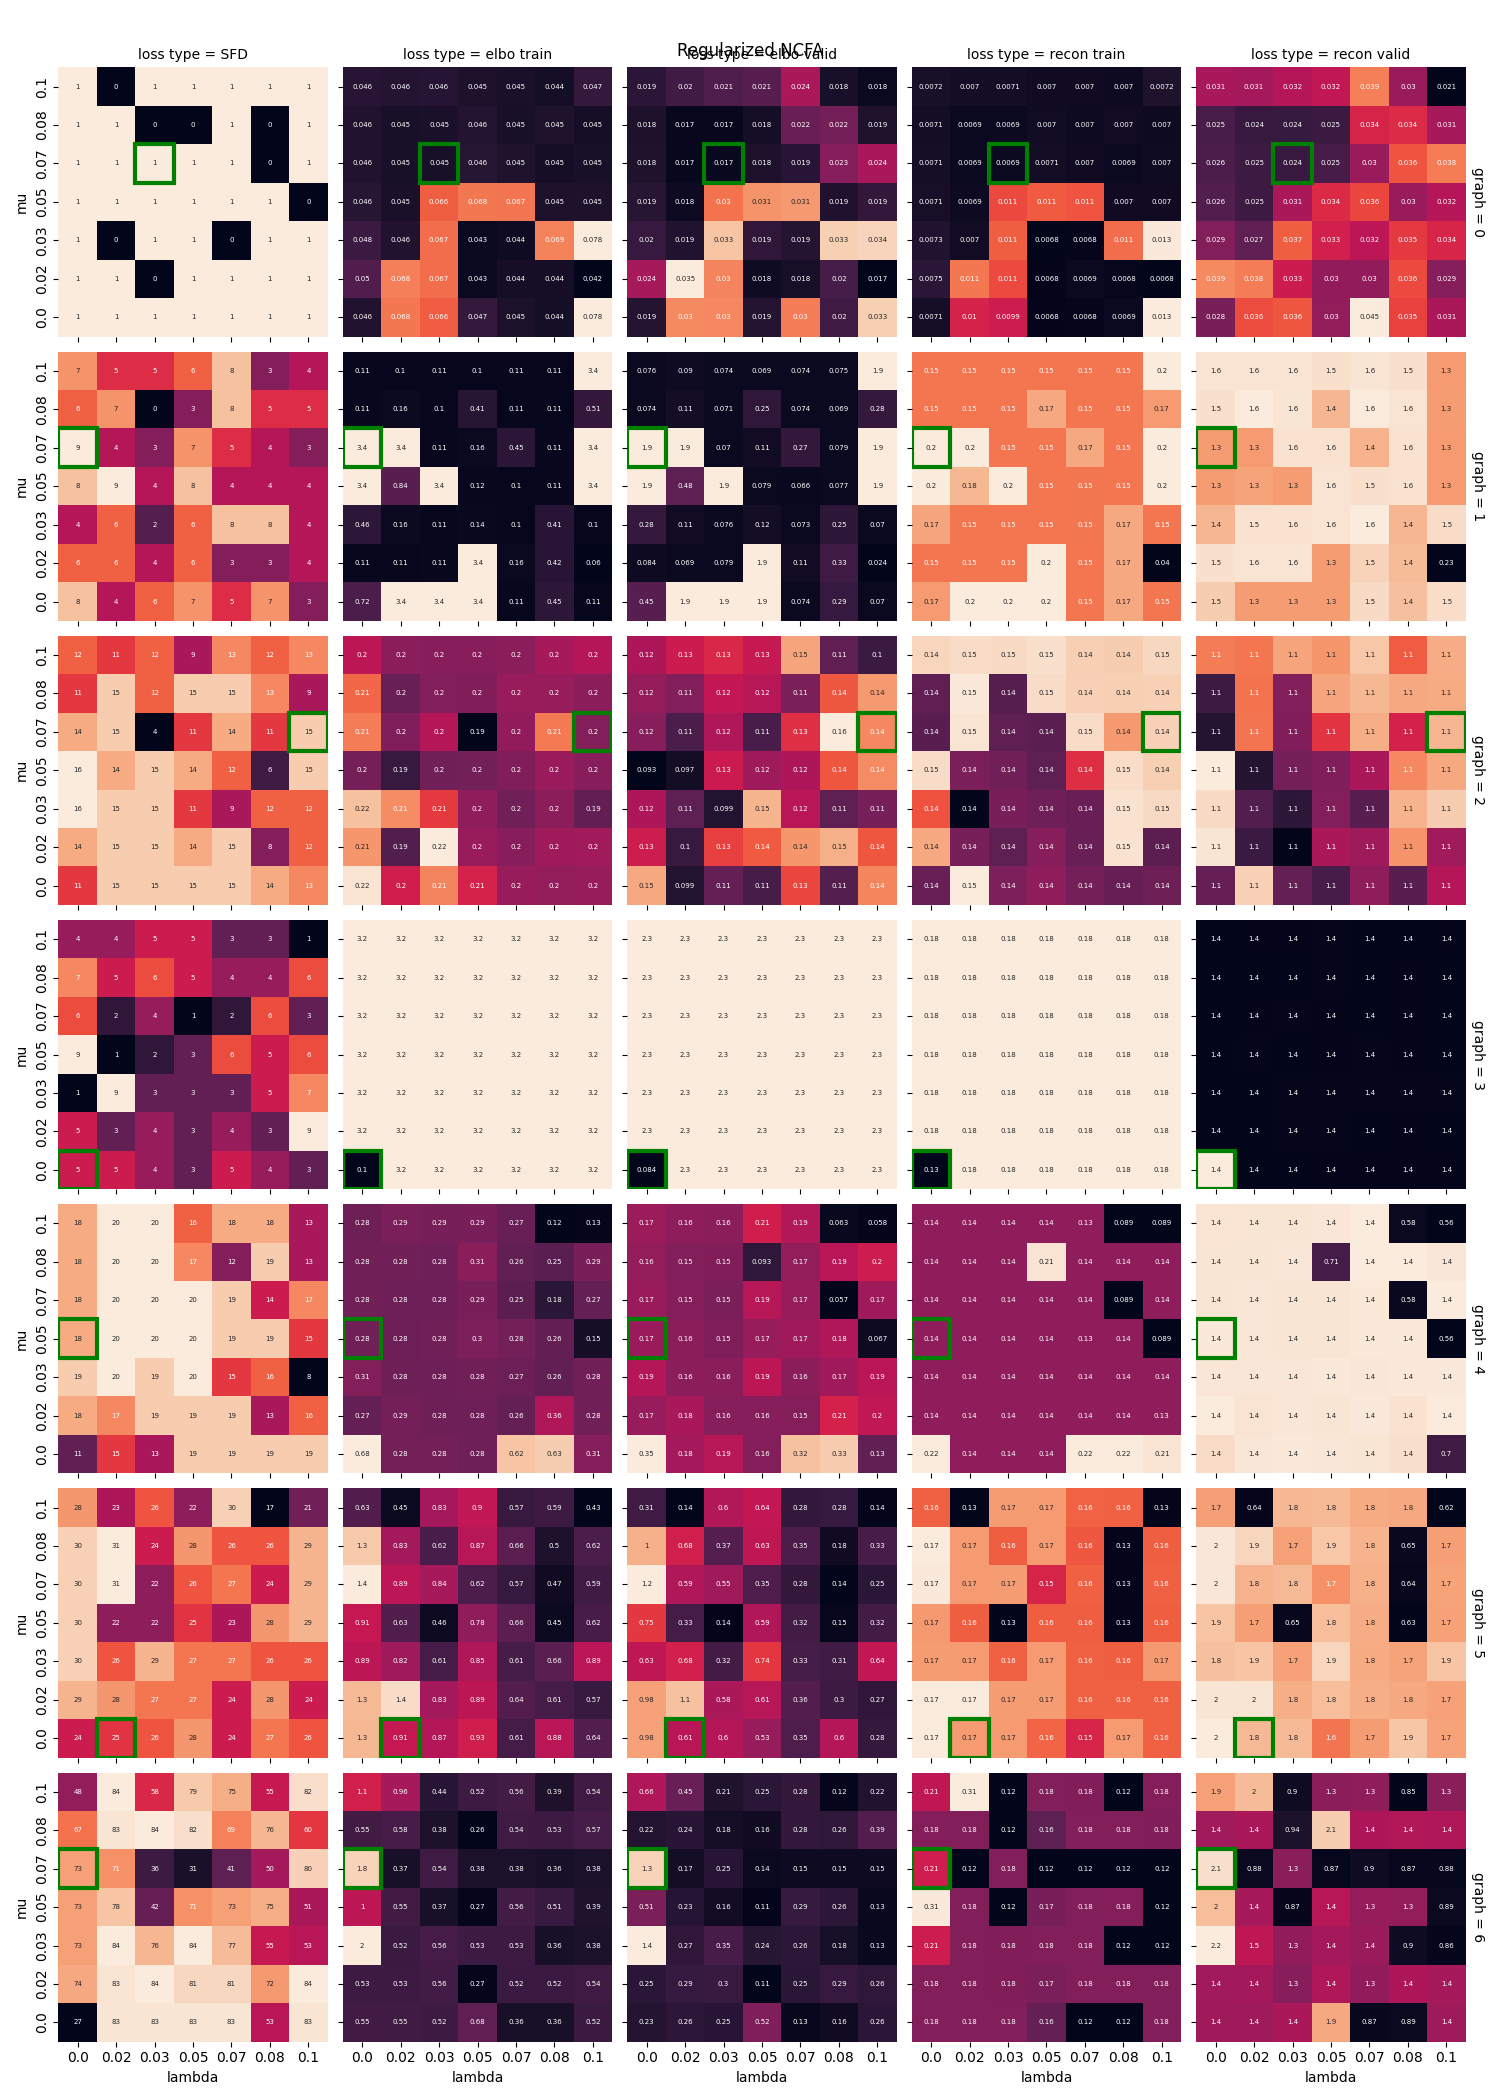

Values plotted in this chart, from the file beside it:
graph, num_samps, mu, lambda, cv_loss, sfd, elbo_train, elbo_valid, recon_train, recon_valid
0, 50000, 0.0, 0.0, 0.2315, 1, 0.04554, 0.01873, 0.007108, 0.02825
0, 50000, 0.02, 0.0, 0.2643, 1, 0.06773, 0.03042, 0.01007, 0.03598
0, 50000, 0.03, 0.0, 0.2324, 1, 0.06565, 0.03037, 0.009925, 0.03649
0, 50000, 0.05, 0.0, 0.2557, 1, 0.04732, 0.01872, 0.006775, 0.02971
0, 50000, 0.07, 0.0, 0.2523, 1, 0.04507, 0.02999, 0.006802, 0.04502
0, 50000, 0.08, 0.0, 0.2559, 1, 0.04437, 0.02, 0.006903, 0.03549
0, 50000, 0.1, 0.0, 0.2642, 1, 0.07764, 0.03344, 0.01301, 0.03108
0, 50000, 0.0, 0.02, 0.2424, 1, 0.04987, 0.02439, 0.007454, 0.0391
0, 50000, 0.02, 0.02, 0.233, 1, 0.06826, 0.03477, 0.01123, 0.03843
0, 50000, 0.03, 0.02, 0.2322, 0, 0.06693, 0.03021, 0.01065, 0.03292
0, 50000, 0.05, 0.02, 0.2549, 1, 0.04334, 0.01773, 0.00679, 0.02967
0, 50000, 0.07, 0.02, 0.2543, 1, 0.0445, 0.01814, 0.006911, 0.02965
0, 50000, 0.08, 0.02, 0.2563, 1, 0.04448, 0.02033, 0.006846, 0.03591
0, 50000, 0.1, 0.02, 0.2609, 1, 0.04248, 0.01706, 0.00675, 0.02896
0, 50000, 0.0, 0.03, 0.234, 1, 0.04797, 0.01968, 0.007296, 0.02877
0, 50000, 0.02, 0.03, 0.2294, 0, 0.04563, 0.01861, 0.007022, 0.02679
0, 50000, 0.03, 0.03, 0.2295, 1, 0.06695, 0.03291, 0.01089, 0.03683
0, 50000, 0.05, 0.03, 0.2503, 1, 0.04349, 0.0193, 0.006751, 0.03346
0, 50000, 0.07, 0.03, 0.2527, 0, 0.0438, 0.01873, 0.006805, 0.032
0, 50000, 0.08, 0.03, 0.2571, 1, 0.06858, 0.03344, 0.01108, 0.03504
0, 50000, 0.1, 0.03, 0.2784, 1, 0.07769, 0.03371, 0.01297, 0.03384
0, 50000, 0.0, 0.05, 0.2308, 1, 0.04614, 0.01891, 0.00712, 0.02592
0, 50000, 0.02, 0.05, 0.2308, 1, 0.04494, 0.01764, 0.00695, 0.02468
0, 50000, 0.03, 0.05, 0.2295, 1, 0.06582, 0.02956, 0.01062, 0.03109
0, 50000, 0.05, 0.05, 0.2517, 1, 0.06774, 0.0309, 0.01084, 0.03406
0, 50000, 0.07, 0.05, 0.2781, 1, 0.06746, 0.03104, 0.01077, 0.03575
0, 50000, 0.08, 0.05, 0.2747, 1, 0.04523, 0.01857, 0.006997, 0.03011
0, 50000, 0.1, 0.05, 0.3061, 0, 0.04516, 0.01944, 0.00701, 0.03159
0, 50000, 0.0, 0.07, 0.2346, 1, 0.0456, 0.01847, 0.007074, 0.02566
0, 50000, 0.02, 0.07, 0.2294, 1, 0.04469, 0.01736, 0.006919, 0.02463
0, 50000, 0.03, 0.07, 0.2267, 1, 0.04478, 0.01744, 0.006915, 0.02447
0, 50000, 0.05, 0.07, 0.2781, 1, 0.04607, 0.0184, 0.007058, 0.02537
0, 50000, 0.07, 0.07, 0.2804, 1, 0.04534, 0.01896, 0.007004, 0.03015
0, 50000, 0.08, 0.07, 0.3063, 0, 0.04453, 0.02301, 0.006934, 0.0364
0, 50000, 0.1, 0.07, 0.3063, 1, 0.04481, 0.02441, 0.006993, 0.03834
0, 50000, 0.0, 0.08, 0.234, 1, 0.04555, 0.01843, 0.007067, 0.02549
0, 50000, 0.02, 0.08, 0.2291, 1, 0.04479, 0.01734, 0.006928, 0.02432
0, 50000, 0.03, 0.08, 0.2462, 0, 0.04485, 0.0174, 0.006928, 0.02422
0, 50000, 0.05, 0.08, 0.2785, 0, 0.04567, 0.01804, 0.007041, 0.02454
0, 50000, 0.07, 0.08, 0.2764, 1, 0.04478, 0.0219, 0.006951, 0.03373
0, 50000, 0.08, 0.08, 0.3052, 0, 0.0453, 0.02237, 0.007036, 0.03423
0, 50000, 0.1, 0.08, 0.305, 1, 0.04451, 0.0185, 0.006966, 0.03081
0, 50000, 0.0, 0.1, 0.2296, 1, 0.0463, 0.01913, 0.007162, 0.03089
0, 50000, 0.02, 0.1, 0.247, 0, 0.04589, 0.02005, 0.007046, 0.03062
0, 50000, 0.03, 0.1, 0.2462, 1, 0.04603, 0.02069, 0.00706, 0.03156
0, 50000, 0.05, 0.1, 0.2817, 1, 0.04521, 0.02108, 0.007005, 0.03234
0, 50000, 0.07, 0.1, 0.3129, 1, 0.04493, 0.02449, 0.00701, 0.03856
0, 50000, 0.08, 0.1, 0.2947, 1, 0.04431, 0.01821, 0.006953, 0.03008
0, 50000, 0.1, 0.1, 0.3167, 1, 0.04735, 0.01758, 0.007243, 0.0208
1, 50000, 0.0, 0.0, 0.8691, 8, 0.7207, 0.4517, 0.1661, 1.476
1, 50000, 0.02, 0.0, 0.9167, 4, 3.405, 1.866, 0.1984, 1.311
1, 50000, 0.03, 0.0, 0.9048, 6, 3.405, 1.867, 0.1984, 1.312
1, 50000, 0.05, 0.0, 0.8229, 7, 3.405, 1.867, 0.1984, 1.312
1, 50000, 0.07, 0.0, 0.5762, 5, 0.1136, 0.07374, 0.1528, 1.526
1, 50000, 0.08, 0.0, 0.8964, 7, 0.4545, 0.2905, 0.1707, 1.43
1, 50000, 0.1, 0.0, 0.8557, 3, 0.1068, 0.06998, 0.153, 1.537
1, 50000, 0.0, 0.02, 0.8688, 6, 0.112, 0.08376, 0.1528, 1.546
1, 50000, 0.02, 0.02, 0.9184, 6, 0.1052, 0.06942, 0.1531, 1.558
1, 50000, 0.03, 0.02, 0.5834, 4, 0.1148, 0.07851, 0.1529, 1.555
1, 50000, 0.05, 0.02, 0.8544, 6, 3.405, 1.866, 0.1984, 1.311
... 283 more rows
